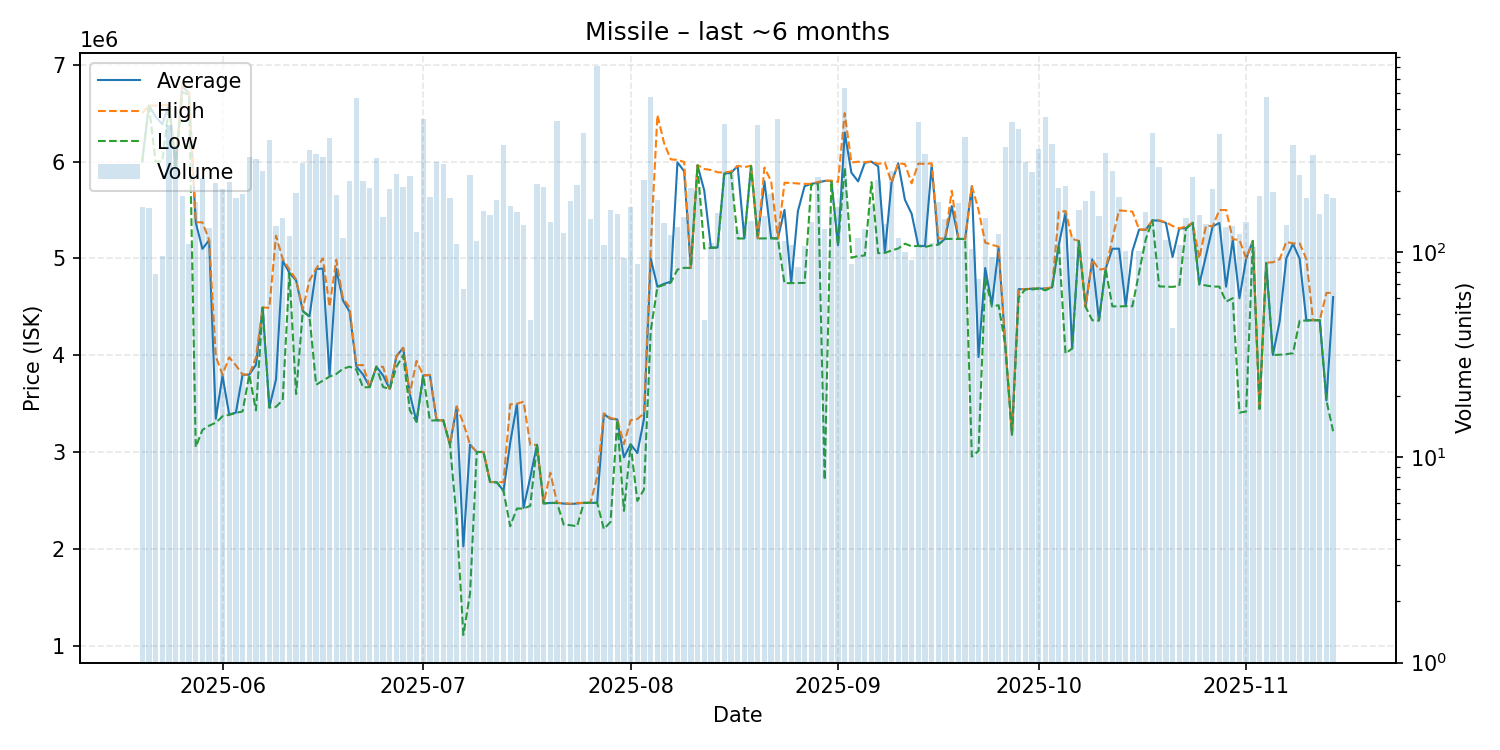

The data file committed next to this chart (first rows):
date, average, highest, lowest, order_count, volume
2025-05-20, 6001000, 6500000, 6000000, 40, 167
2025-05-21, 6578000, 6578000, 6577000, 36, 164
2025-05-22, 6463500, 6578000, 6000000, 24, 78
2025-05-23, 6385906, 6579000, 6000000, 31, 96
2025-05-24, 6591000, 6591000, 6582000, 65, 416
2025-05-25, 5962000, 5963000, 5955000, 47, 330
2025-05-26, 6783000, 6835000, 6717000, 43, 188
2025-05-27, 6700000, 6712500, 6688000, 45, 110
2025-05-28, 5371000, 5372000, 3050000, 54, 176
2025-05-29, 5098000, 5372000, 3227000, 55, 231
2025-05-30, 5187000, 5190000, 3271000, 54, 132
2025-05-31, 3343000, 3986000, 3302000, 53, 218
2025-06-01, 3786000, 3798000, 3368000, 71, 203
2025-06-02, 3386000, 3978000, 3383000, 59, 220
2025-06-03, 3406000, 3894500, 3403000, 50, 183
2025-06-04, 3798000, 3799000, 3418000, 37, 193
2025-06-05, 3798000, 3799000, 3797000, 47, 291
2025-06-06, 3900000, 3976000, 3429000, 43, 284
2025-06-07, 4491000, 4493000, 4490000, 51, 250
2025-06-08, 3459000, 4489000, 3459000, 76, 352
2025-06-09, 3749500, 5234000, 3466000, 39, 134
2025-06-10, 4975000, 4992000, 3536000, 48, 147
2025-06-11, 4850000, 4885000, 4848000, 36, 120
2025-06-12, 4772000, 4781000, 3598000, 35, 194
2025-06-13, 4457500, 4475000, 4454000, 64, 272
2025-06-14, 4400000, 4772000, 4397000, 62, 316
2025-06-15, 4890000, 4893000, 3694000, 83, 300
2025-06-16, 4894000, 5000000, 3737000, 42, 292
2025-06-17, 3783000, 4500000, 3778000, 39, 362
2025-06-18, 4892000, 4985000, 3805000, 35, 191
2025-06-19, 4565000, 4587000, 3859000, 30, 118
2025-06-20, 4448000, 4492000, 3881000, 61, 223
2025-06-21, 3884000, 3896000, 3852000, 69, 568
2025-06-22, 3800000, 3897000, 3667000, 54, 223
2025-06-23, 3673000, 3673000, 3669000, 24, 207
2025-06-24, 3880000, 3882000, 3879000, 40, 288
2025-06-25, 3790000, 3879000, 3671000, 41, 148
2025-06-26, 3650000, 3650000, 3650000, 36, 204
2025-06-27, 3988000, 3993000, 3879000, 44, 241
2025-06-28, 4075000, 4076000, 3999000, 50, 209
2025-06-29, 3599000, 3602000, 3430000, 40, 235
2025-06-30, 3312000, 3940000, 3311000, 26, 125
2025-07-01, 3790000, 3790000, 3790000, 43, 449
2025-07-02, 3794500, 3796000, 3323000, 44, 186
2025-07-03, 3327000, 3327000, 3327000, 34, 275
2025-07-04, 3326000, 3326000, 3326000, 43, 268
2025-07-05, 3073000, 3073000, 3073000, 38, 185
2025-07-06, 3464000, 3471000, 2301000, 42, 110
2025-07-07, 2024167, 3297000, 1110000, 21, 66
2025-07-08, 3075000, 3076000, 1538000, 40, 237
2025-07-09, 2999000, 2999000, 2998000, 38, 113
2025-07-10, 3000000, 3000000, 3000000, 31, 159
2025-07-11, 2689000, 2689000, 2689000, 38, 152
2025-07-12, 2687000, 2690000, 2685000, 45, 179
2025-07-13, 2598000, 2687000, 2596000, 76, 332
2025-07-14, 3094000, 3491500, 2232000, 51, 169
2025-07-15, 3495000, 3497000, 2415000, 58, 157
2025-07-16, 2422000, 3520000, 2415000, 28, 136
2025-07-17, 2737213, 3073000, 2443000, 20, 47
2025-07-18, 3073000, 3073000, 3073000, 39, 215
... 119 more rows
